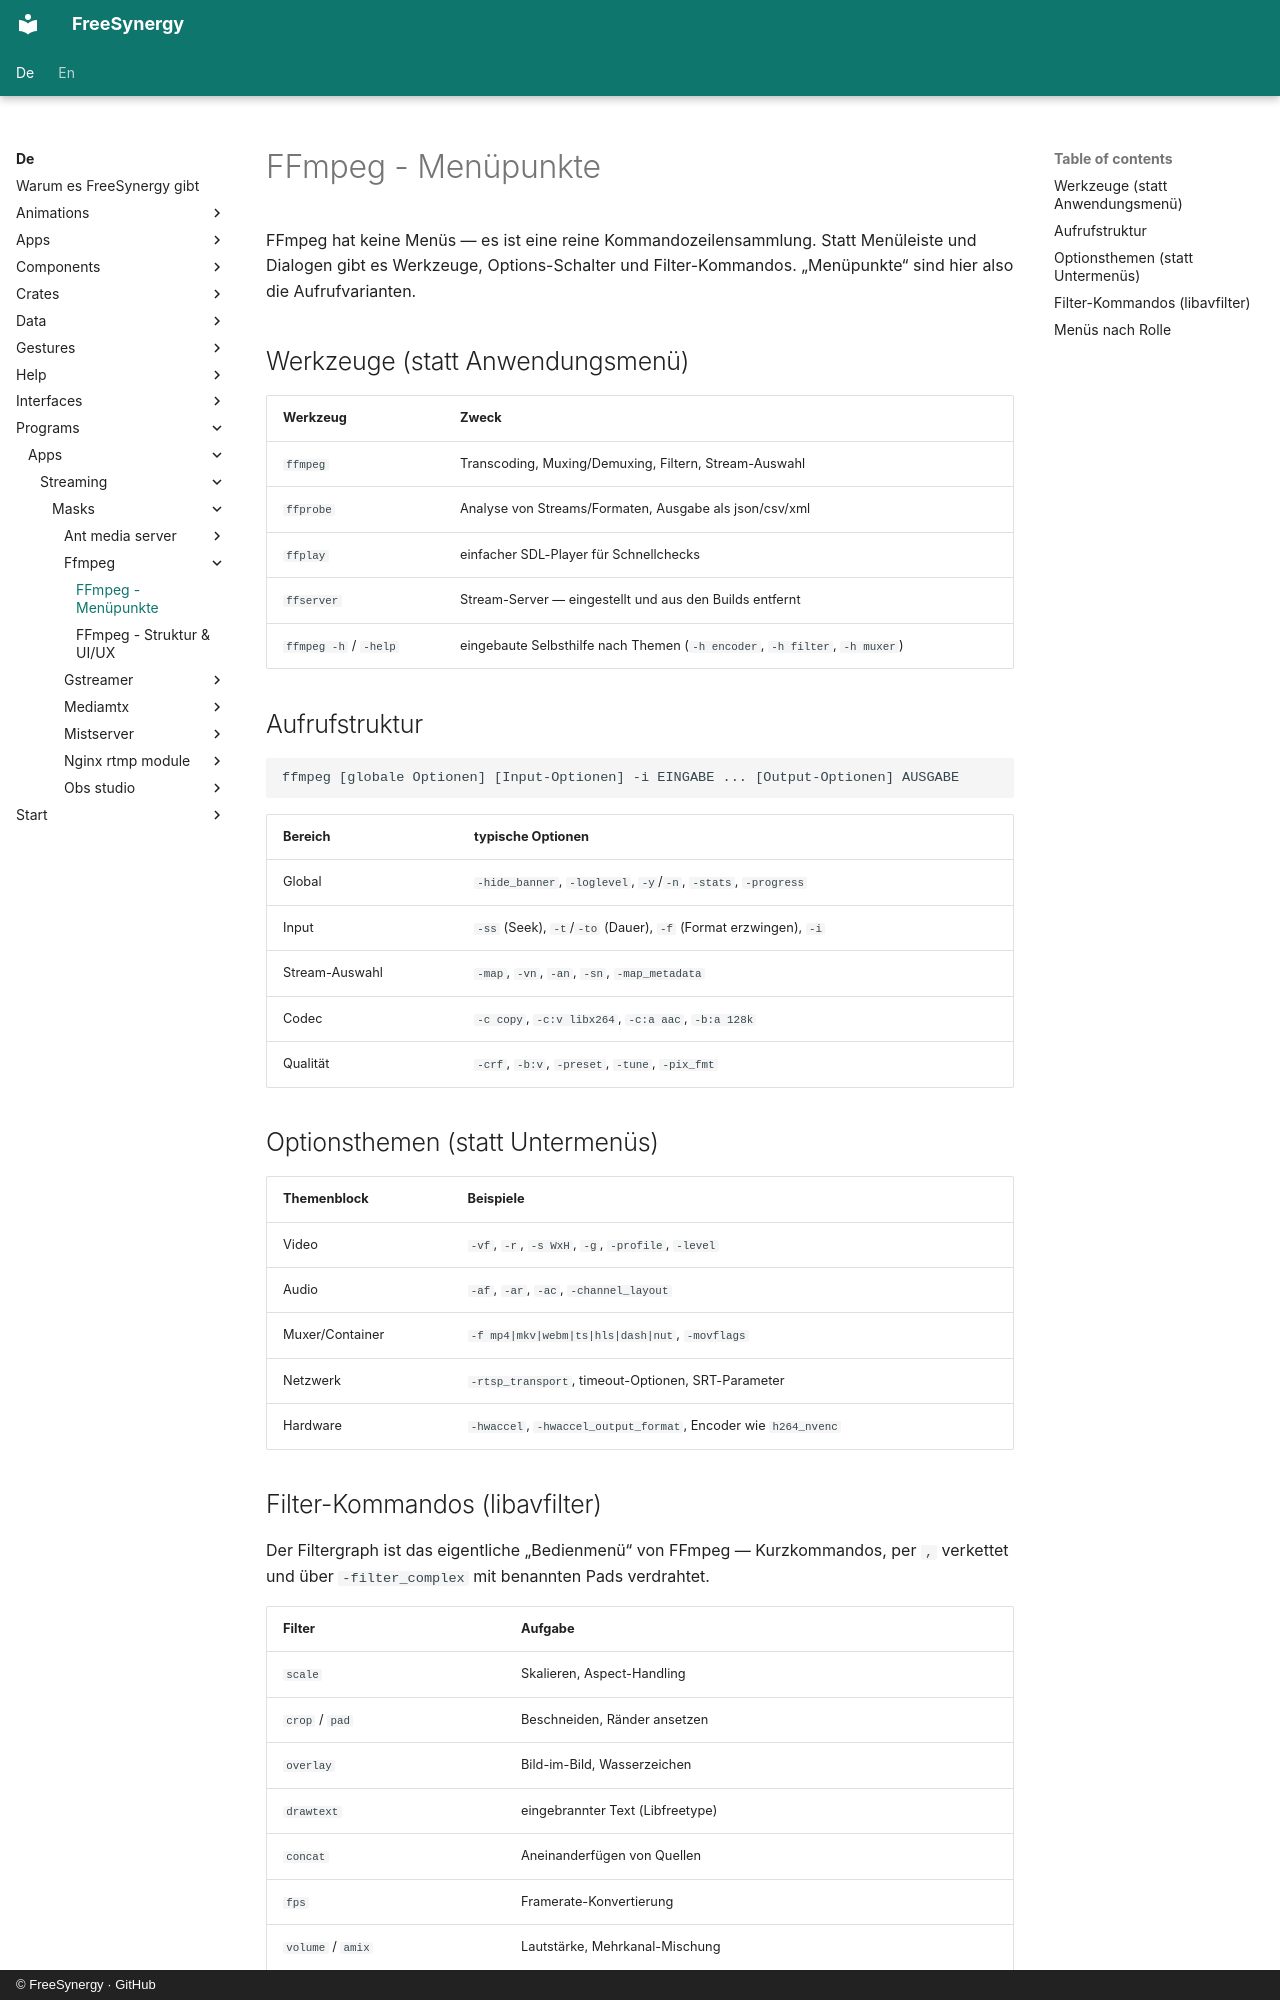

repository: FreeSynergy/fs-documentation · page: de/programs/apps/streaming/masks/ffmpeg/menu/index.html · generator: mkdocs · copyright: © FreeSynergy · GitHub

# FFmpeg - Menüpunkte

FFmpeg hat keine Menüs — es ist eine reine Kommandozeilensammlung. Statt Menüleiste und Dialogen gibt es Werkzeuge, Options-Schalter und Filter-Kommandos. „Menüpunkte“ sind hier also die Aufrufvarianten.

## Werkzeuge (statt Anwendungsmenü)

| Werkzeug | Zweck |
|----------|-------|
| `ffmpeg` | Transcoding, Muxing/Demuxing, Filtern, Stream-Auswahl |
| `ffprobe` | Analyse von Streams/Formaten, Ausgabe als json/csv/xml |
| `ffplay` | einfacher SDL-Player für Schnellchecks |
| `ffserver` | Stream-Server — eingestellt und aus den Builds entfernt |
| `ffmpeg -h` / `-help` | eingebaute Selbsthilfe nach Themen (`-h encoder`, `-h filter`, `-h muxer`) |

## Aufrufstruktur

```
ffmpeg [globale Optionen] [Input-Optionen] -i EINGABE ... [Output-Optionen] AUSGABE
```

| Bereich | typische Optionen |
|---------|-------------------|
| Global | `-hide_banner`, `-loglevel`, `-y`/`-n`, `-stats`, `-progress` |
| Input | `-ss` (Seek), `-t`/`-to` (Dauer), `-f` (Format erzwingen), `-i` |
| Stream-Auswahl | `-map`, `-vn`, `-an`, `-sn`, `-map_metadata` |
| Codec | `-c copy`, `-c:v libx264`, `-c:a aac`, `-b:a 128k` |
| Qualität | `-crf`, `-b:v`, `-preset`, `-tune`, `-pix_fmt` |

## Optionsthemen (statt Untermenüs)

| Themenblock | Beispiele |
|-------------|-----------|
| Video | `-vf`, `-r`, `-s WxH`, `-g`, `-profile`, `-level` |
| Audio | `-af`, `-ar`, `-ac`, `-channel_layout` |
| Muxer/Container | `-f mp4|mkv|webm|ts|hls|dash|nut`, `-movflags` |
| Netzwerk | `-rtsp_transport`, timeout-Optionen, SRT-Parameter |
| Hardware | `-hwaccel`, `-hwaccel_output_format`, Encoder wie `h264_nvenc` |
